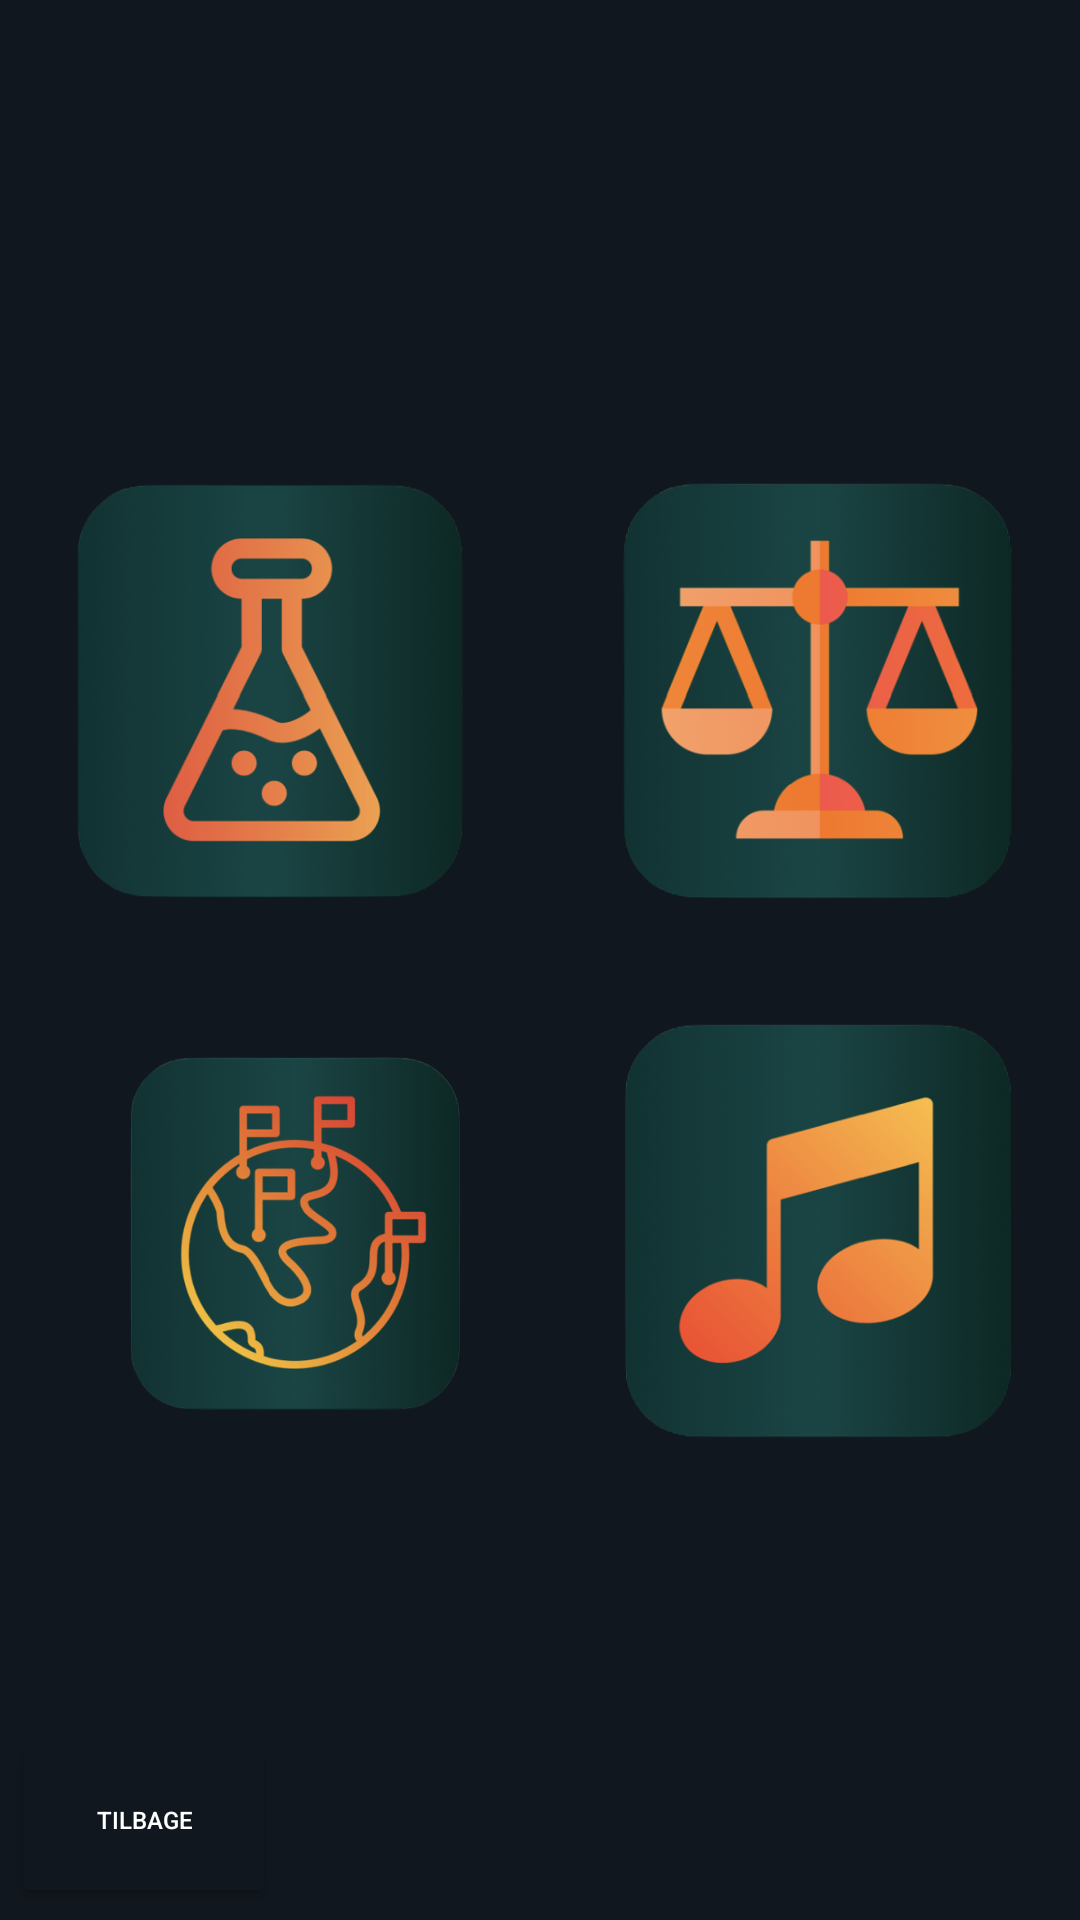

Layout XML and referenced resources for this Android screen:
<!-- AndroidManifest.xml: application theme Theme.Ungdomsuddannelser -->
<!-- res/layout/activity_interests.xml -->
<?xml version="1.0" encoding="utf-8"?>
<androidx.constraintlayout.widget.ConstraintLayout xmlns:android="http://schemas.android.com/apk/res/android"
    xmlns:app="http://schemas.android.com/apk/res-auto"
    xmlns:tools="http://schemas.android.com/tools"
    android:id="@+id/alpha"
    android:layout_width="match_parent"
    android:layout_height="match_parent"

    android:layout_alignParentBottom="false"
    android:background="#11171E"
    android:foregroundTint="#CDDC39"
    tools:context=".InterestsActivity">


    <LinearLayout
        android:layout_width="405dp"
        android:layout_height="480dp"
        android:layout_marginTop="104dp"
        android:orientation="vertical"
        app:layout_constraintBottom_toBottomOf="parent"
        app:layout_constraintEnd_toEndOf="parent"
        app:layout_constraintStart_toStartOf="parent"

        app:layout_constraintVertical_bias="0.318"
        tools:ignore="MissingConstraints">

        <LinearLayout
            android:layout_width="match_parent"
            android:layout_height="180dp"
            android:orientation="horizontal">


            <ImageView
                android:id="@+id/imageView5"
                android:layout_width="261dp"
                android:layout_height="141dp"
                android:layout_marginLeft="40dp"
                android:layout_marginRight="40dp"
                android:layout_weight="1"
                android:onClick="toNaturvidenskab"
                app:srcCompat="@drawable/naturvidenskab_app_ikon" />

            <ImageView
                android:id="@+id/imageView6"
                android:layout_width="258dp"
                android:layout_height="141dp"
                android:layout_marginRight="40dp"
                android:layout_weight="1"
                android:onClick="toKunst"
                app:srcCompat="@drawable/samf_app_ikon" />


        </LinearLayout>

        <LinearLayout
            android:layout_width="match_parent"

            android:layout_height="wrap_content"
            android:orientation="horizontal">

            <ImageView
                android:id="@+id/textView20"
                android:layout_width="261dp"
                android:layout_height="141dp"
                android:layout_marginLeft="40dp"
                android:layout_marginRight="40dp"
                android:layout_weight="1"
                android:onClick="toSprog"
                app:srcCompat="@drawable/sprog_app_ikon" />

            <ImageView
                android:id="@+id/textView21"
                android:layout_width="258dp"
                android:layout_height="141dp"

                android:layout_marginRight="40dp"
                android:layout_weight="1"
                android:onClick="toSamfundsvidenskab"
                app:srcCompat="@drawable/musik_app_ikon" />


        </LinearLayout>

    </LinearLayout>

    <Button
        android:id="@+id/backToMainBtn"
        android:layout_width="88dp"
        android:layout_height="59dp"
        android:layout_marginStart="4dp"
        android:layout_marginBottom="4dp"
        android:backgroundTint="#11171E"
        android:onClick="backToMenu"
        android:text="Tilbage"
        android:textColor="@color/white"
        android:textSize="8dp"
        app:iconTint="#6C3737"
        app:layout_constraintBottom_toBottomOf="parent"
        app:layout_constraintStart_toStartOf="parent"
        app:rippleColor="#11171E" />

</androidx.constraintlayout.widget.ConstraintLayout>
<!-- resources referenced by this layout -->
<resources>
  <!-- drawable musik_app_ikon: png bitmap (drawable, 87943 bytes) -->
  <!-- drawable naturvidenskab_app_ikon: png bitmap (drawable, 89107 bytes) -->
  <!-- drawable samf_app_ikon: png bitmap (drawable, 103204 bytes) -->
  <!-- drawable sprog_app_ikon: png bitmap (drawable, 128941 bytes) -->
  <style name="Theme.Ungdomsuddannelser" parent="Theme.MaterialComponents.DayNight.DarkActionBar">
          
          <item name="colorPrimary">@color/purple_500</item>
          <item name="colorPrimaryVariant">@color/purple_700</item>
          <item name="colorOnPrimary">@color/white</item>
          
          <item name="colorSecondary">@color/teal_200</item>
          <item name="colorSecondaryVariant">@color/teal_700</item>
          <item name="colorOnSecondary">@color/black</item>
          
          <item name="android:statusBarColor">?attr/colorPrimaryVariant</item>
          
      </style>
  <!-- not gathered from this repository: default colours our renderer supplied (Android Studio template values) -->
  <color name="purple_500">#FF6200EE</color>
  <color name="purple_700">#FF3700B3</color>
  <color name="teal_200">#FF03DAC5</color>
  <color name="teal_700">#FF018786</color>
  <color name="black">#FF000000</color>
  <color name="white">#FFFFFFFF</color>
</resources>
